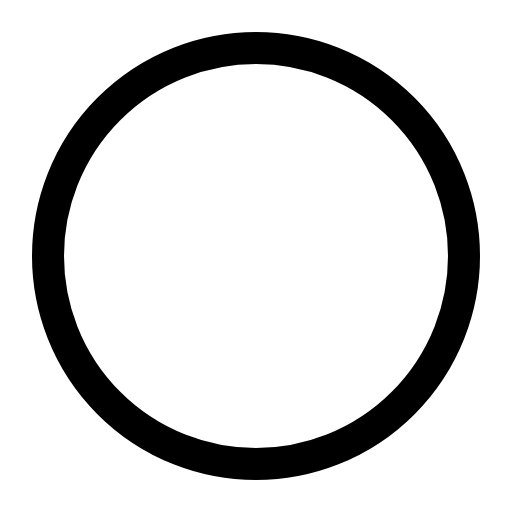
t = 0.00 s
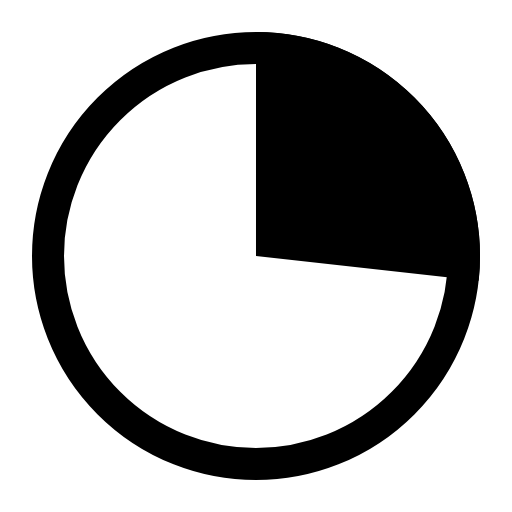
t = 0.11 s
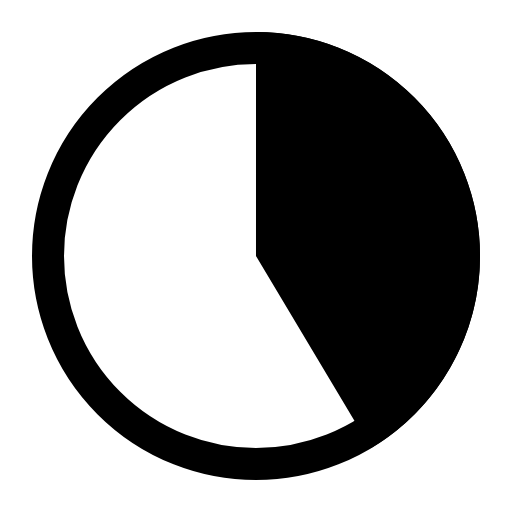
t = 0.22 s
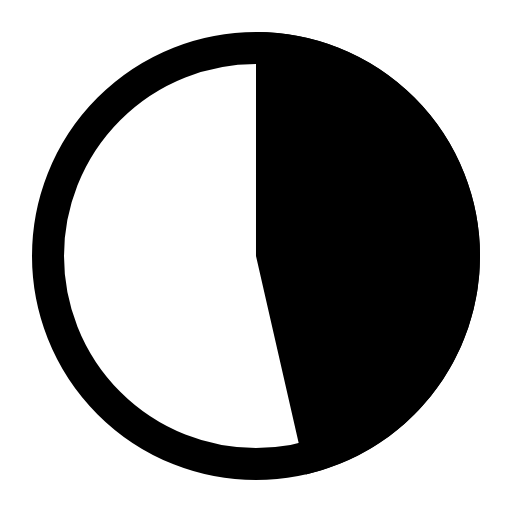
t = 0.34 s
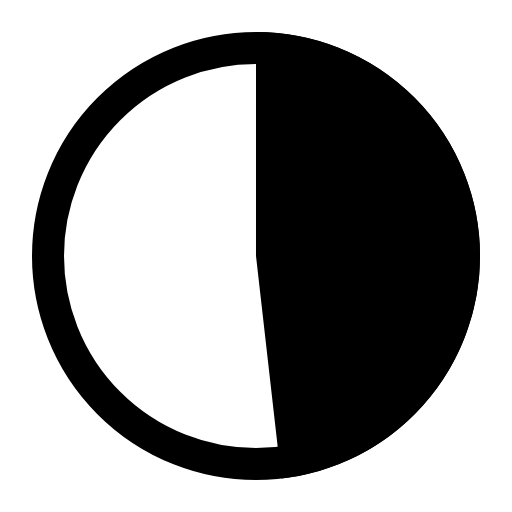
t = 0.43 s
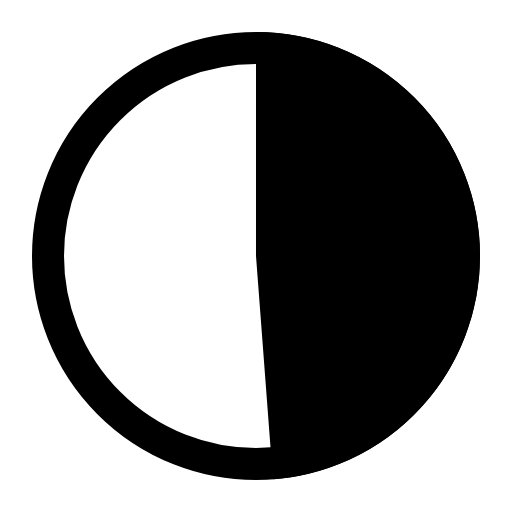
t = 0.56 s

The animated SVG that drew these frames (rendered in a browser with its animation timeline set to each time). Animation: 5 CSS @keyframes rules; one cycle of 0.56 s.

<svg xmlns="http://www.w3.org/2000/svg" width="16" height="16" viewBox="0 0 16 16" class="srm srm-g-partial srm-g16" data-motion="glyph-partial" data-theme="mono" data-paused="false" data-reduced="false" style="--srm-floor:0.78" color-interpolation="sRGB" focusable="false" role="img" aria-label="部分成交"><title>部分成交</title><style>.srm{overflow:visible}.srm .srm-anim{transform-box:fill-box;transform-origin:center}@keyframes srm13-breathe{0%,100%{opacity:1}50%{opacity:var(--srm-floor,.55)}}@keyframes srm13-seq{0%,25%,100%{opacity:var(--srm-floor,.55)}45%,70%{opacity:1}}@keyframes srm13-pop{from{opacity:.4;transform:scale(.72)}to{opacity:1;transform:none}}@keyframes srm13-fade{from{opacity:0}to{opacity:1}}.srm[data-paused="true"] .srm-anim,[data-motion-paused="true"] .srm .srm-anim{animation-play-state:paused!important}.srm[data-reduced="true"] .srm-anim,[data-motion-reduced="true"] .srm .srm-anim{animation:none!important}.srm[data-reduced="true"] .srm-progress-value,[data-motion-reduced="true"] .srm .srm-progress-value{transition:none!important}@media (prefers-reduced-motion:reduce){.srm .srm-anim{animation:none!important}.srm .srm-progress-value{transition:none!important}}.srm-g-partial .srm-gfill{stroke-dasharray:1 2;animation:srm13-gfill 560ms cubic-bezier(.22,.7,.28,1) both}@keyframes srm13-gfill{from{stroke-dashoffset:1}to{stroke-dashoffset:0}}</style><circle cx="8" cy="8" r="6.5" fill="none" stroke="currentColor" stroke-width="1"/><path class="srm-anim srm-gfill" pathLength="1" d="M8 4.5 A3.5 3.5 0 0 1 8 11.5" fill="none" stroke="currentColor" stroke-width="7"/></svg>
